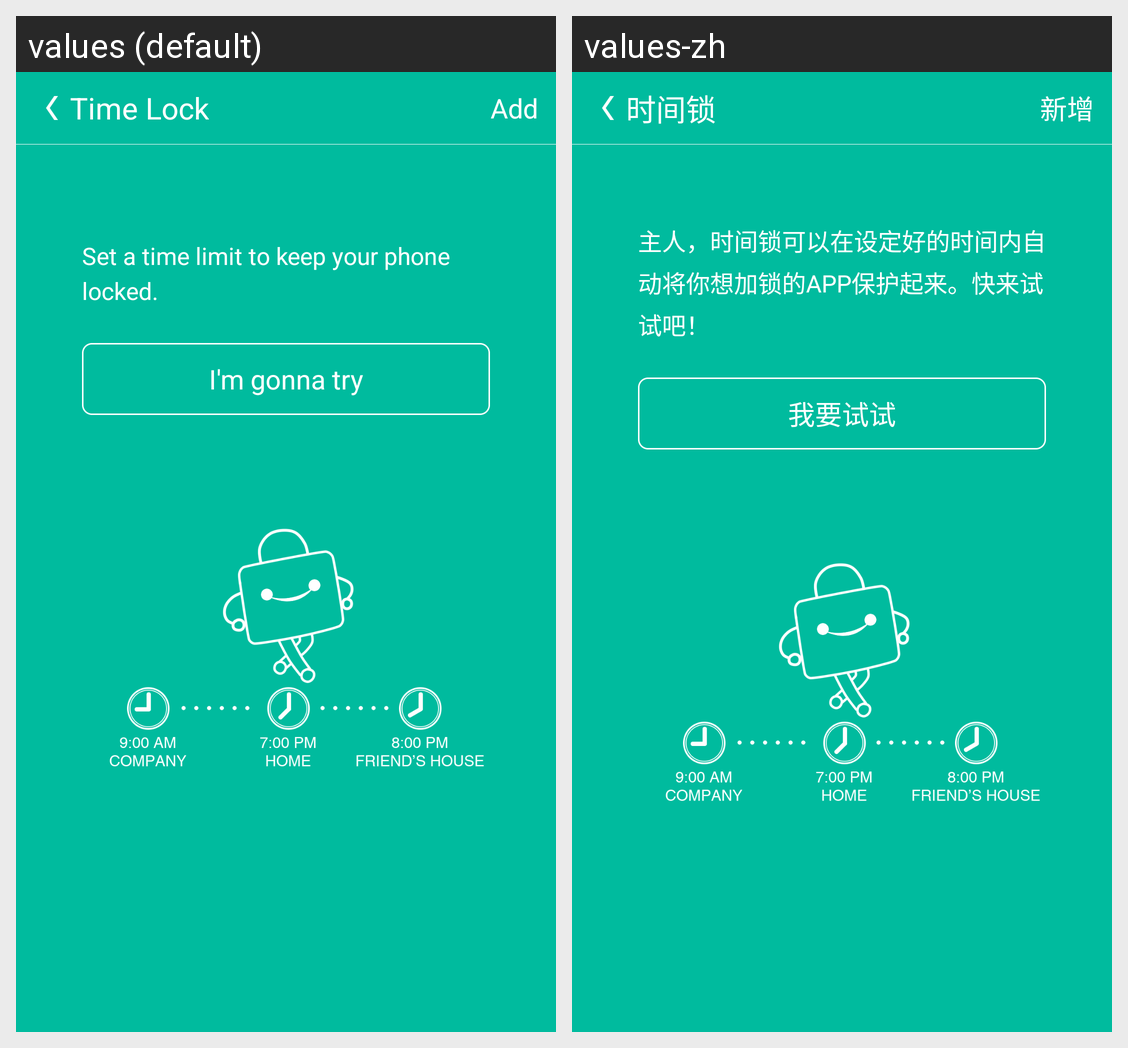

Strings drawn on this Android screen and how each of the app's shown locales translates them:
Android screen res/layout/activity_timelock_mgr.xml rendered under 2 locales, left to right: values (default), values-zh. Device: Nexus 5 (rendered at 1080×1920; each locale shown at half size, 540×960, under a caption strip naming it); theme AppTheme.
Strings drawn on this screen, with the default value and each locale's value (text and hints the layout hard-codes, and strings that could not be matched under every locale, appear in the picture but are not listed):

title_time_lock
  values: Time Lock
  values-zh: 时间锁

lock_add
  values: Add
  values-zh: 新增

time_lock_none
  values: Set a time limit to keep your phone locked.
  values-zh: 主人，时间锁可以在设定好的时间内自动将你想加锁的APP保护起来。快来试试吧！

let_us_try
  values: I'm gonna try
  values-zh: 我要试试
